Run: headless pygame with SDL's dummy video driver; simulated clock (each Clock.tick advances the game by its frame time, no real sleeping); random seed 0; keys injected as events and as key.get_pressed() state; mouse plan: one left click at the window centre at the start of phase 2, then a move to the lower-right quarter at the start of phase 3.
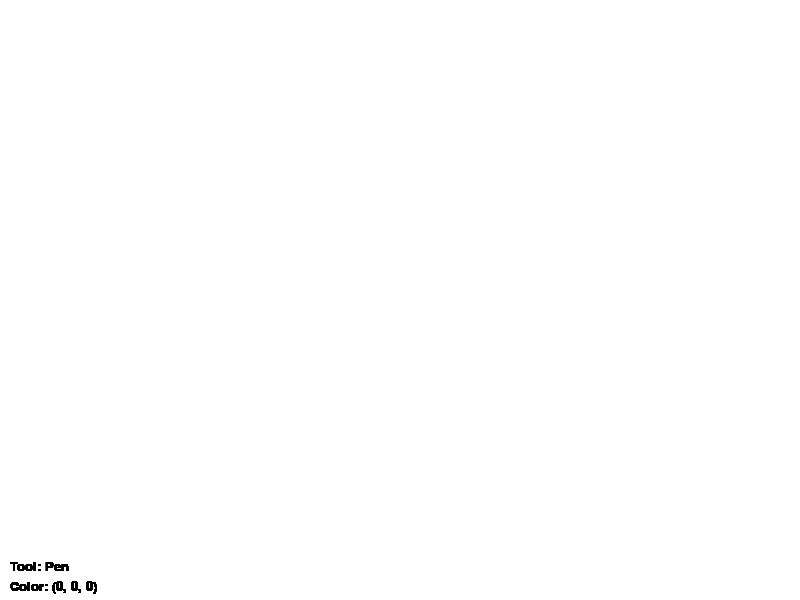
Frame 1 of 4 · flips 1–60 · no input
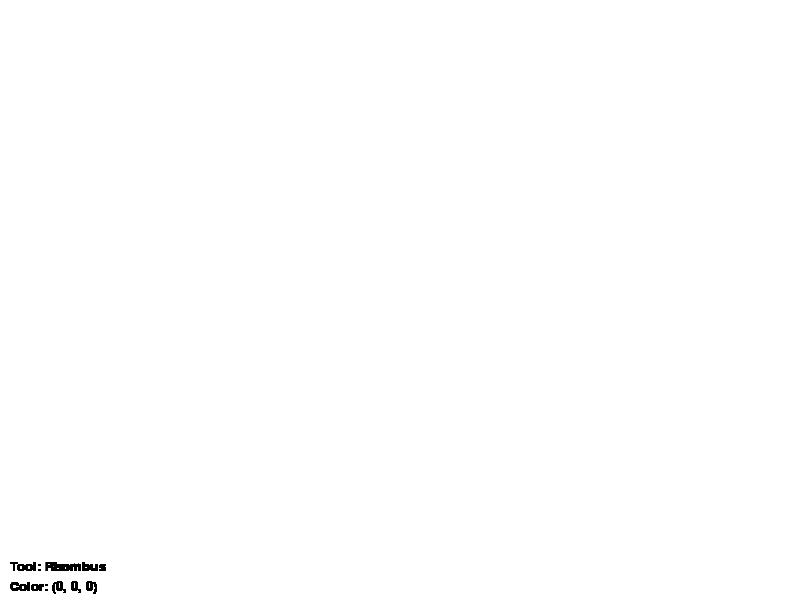
Frame 2 of 4 · flips 61–180 · clicked the window centre · tapped SPACE, RETURN · held RIGHT (→), D
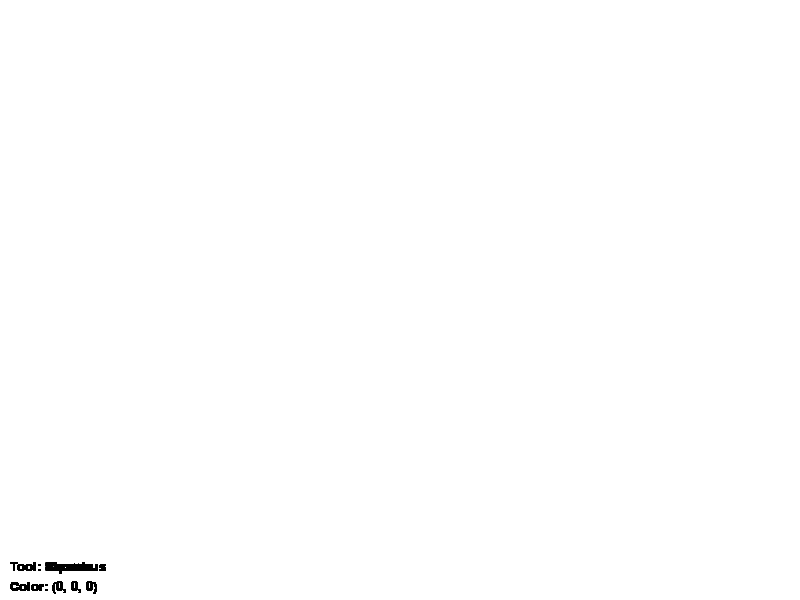
Frame 3 of 4 · flips 181–300 · moved the mouse to the lower-right quarter · held DOWN (↓), S
Frame 4 of 4 · flips 301–420 · held LEFT (←), A, UP (↑), W · screen unchanged from frame 3, image omitted

The pygame program that drew these frames:

import pygame
import sys
import math

# Инициализация Pygame
pygame.init()

# Размеры экрана
WIDTH = 800
HEIGHT = 600
screen = pygame.display.set_mode((WIDTH, HEIGHT))
pygame.display.set_caption("Paint App")

# Цвета
WHITE = (255, 255, 255)
BLACK = (0, 0, 0)
RED = (255, 0, 0)
GREEN = (0, 255, 0)
BLUE = (0, 0, 255)
YELLOW = (255, 255, 0)

# Начальные настройки
current_color = BLACK
drawing = False
last_pos = (0, 0)
shape_mode = "pen"
brush_size = 5

# Очистка экрана
screen.fill(WHITE)

# ——— Функции рисования фигур ———
def draw_line(start_pos, end_pos, color, size):
    pygame.draw.line(screen, color, start_pos, end_pos, size)

def draw_rectangle(start_pos, end_pos, color, size):
    pygame.draw.rect(screen, color, (start_pos[0], start_pos[1], end_pos[0] - start_pos[0], end_pos[1] - start_pos[1]), size)

def draw_circle(start_pos, end_pos, color, size):
    radius = int(math.hypot(end_pos[0] - start_pos[0], end_pos[1] - start_pos[1]))
    pygame.draw.circle(screen, color, start_pos, radius, size)

def draw_square(start_pos, end_pos, color, size):
    side = min(abs(end_pos[0] - start_pos[0]), abs(end_pos[1] - start_pos[1]))
    pygame.draw.rect(screen, color, (start_pos[0], start_pos[1], side, side), size)

def draw_right_triangle(start_pos, end_pos, color, size):
    x1, y1 = start_pos
    x2, y2 = end_pos
    points = [(x1, y1), (x2, y2), (x1, y2)]
    pygame.draw.polygon(screen, color, points, size)

def draw_equilateral_triangle(start_pos, end_pos, color, size):
    x1, y1 = start_pos
    x2 = x1 + abs(end_pos[0] - x1)
    side = x2 - x1
    height = side * math.sqrt(3) / 2
    points = [
        (x1, y1),
        (x1 + side, y1),
        (x1 + side / 2, y1 - height)
    ]
    pygame.draw.polygon(screen, color, points, size)

def draw_rhombus(start_pos, end_pos, color, size):
    x1, y1 = start_pos
    x2, y2 = end_pos
    mid_x = (x1 + x2) / 2
    mid_y = (y1 + y2) / 2
    dx = abs(x2 - x1) / 2
    dy = abs(y2 - y1) / 2
    points = [
        (mid_x, y1),
        (x2, mid_y),
        (mid_x, y2),
        (x1, mid_y)
    ]
    pygame.draw.polygon(screen, color, points, size)

def erase(start_pos, end_pos, size):
    pygame.draw.rect(screen, WHITE, (start_pos[0], start_pos[1], end_pos[0] - start_pos[0], end_pos[1] - start_pos[1]))

# ——— Главный цикл ———
try:
    while True:
        for event in pygame.event.get():
            if event.type == pygame.QUIT:
                pygame.quit()
                sys.exit()

            # Управление цветами
            if event.type == pygame.KEYDOWN:
                if event.key == pygame.K_1:
                    current_color = BLACK
                elif event.key == pygame.K_2:
                    current_color = RED
                elif event.key == pygame.K_3:
                    current_color = GREEN
                elif event.key == pygame.K_4:
                    current_color = BLUE
                elif event.key == pygame.K_5:
                    current_color = YELLOW

                # Выбор фигуры
                if event.key == pygame.K_p:
                    shape_mode = "pen"
                elif event.key == pygame.K_r:
                    shape_mode = "rectangle"
                elif event.key == pygame.K_c:
                    shape_mode = "circle"
                elif event.key == pygame.K_s:
                    shape_mode = "square"
                elif event.key == pygame.K_t:
                    shape_mode = "right_triangle"
                elif event.key == pygame.K_q:
                    shape_mode = "equilateral_triangle"
                elif event.key == pygame.K_d:
                    shape_mode = "rhombus"
                elif event.key == pygame.K_e:
                    shape_mode = "eraser"

            # Управление мышкой
            if event.type == pygame.MOUSEBUTTONDOWN:
                drawing = True
                last_pos = event.pos

            elif event.type == pygame.MOUSEBUTTONUP:
                drawing = False
                last_pos = None

            elif event.type == pygame.MOUSEMOTION and drawing:
                current_pos = event.pos
                if shape_mode == "pen":
                    draw_line(last_pos, current_pos, current_color, brush_size)
                elif shape_mode == "rectangle":
                    draw_rectangle(last_pos, current_pos, current_color, brush_size)
                elif shape_mode == "circle":
                    draw_circle(last_pos, current_pos, current_color, brush_size)
                elif shape_mode == "square":
                    draw_square(last_pos, current_pos, current_color, brush_size)
                elif shape_mode == "right_triangle":
                    draw_right_triangle(last_pos, current_pos, current_color, brush_size)
                elif shape_mode == "equilateral_triangle":
                    draw_equilateral_triangle(last_pos, current_pos, current_color, brush_size)
                elif shape_mode == "rhombus":
                    draw_rhombus(last_pos, current_pos, current_color, brush_size)
                elif shape_mode == "eraser":
                    erase(last_pos, current_pos, brush_size)
                last_pos = current_pos

        # Подпись инструмента и цвета
        font = pygame.font.SysFont("Arial", 20)
        tool_text = font.render(f"Tool: {shape_mode.capitalize()}", True, BLACK)
        color_text = font.render(f"Color: {current_color}", True, BLACK)
        screen.blit(tool_text, (10, HEIGHT - 40))
        screen.blit(color_text, (10, HEIGHT - 20))

        pygame.display.update()

except Exception as e:
    print("Ошибка:", e)
    pygame.quit()
    sys.exit()
